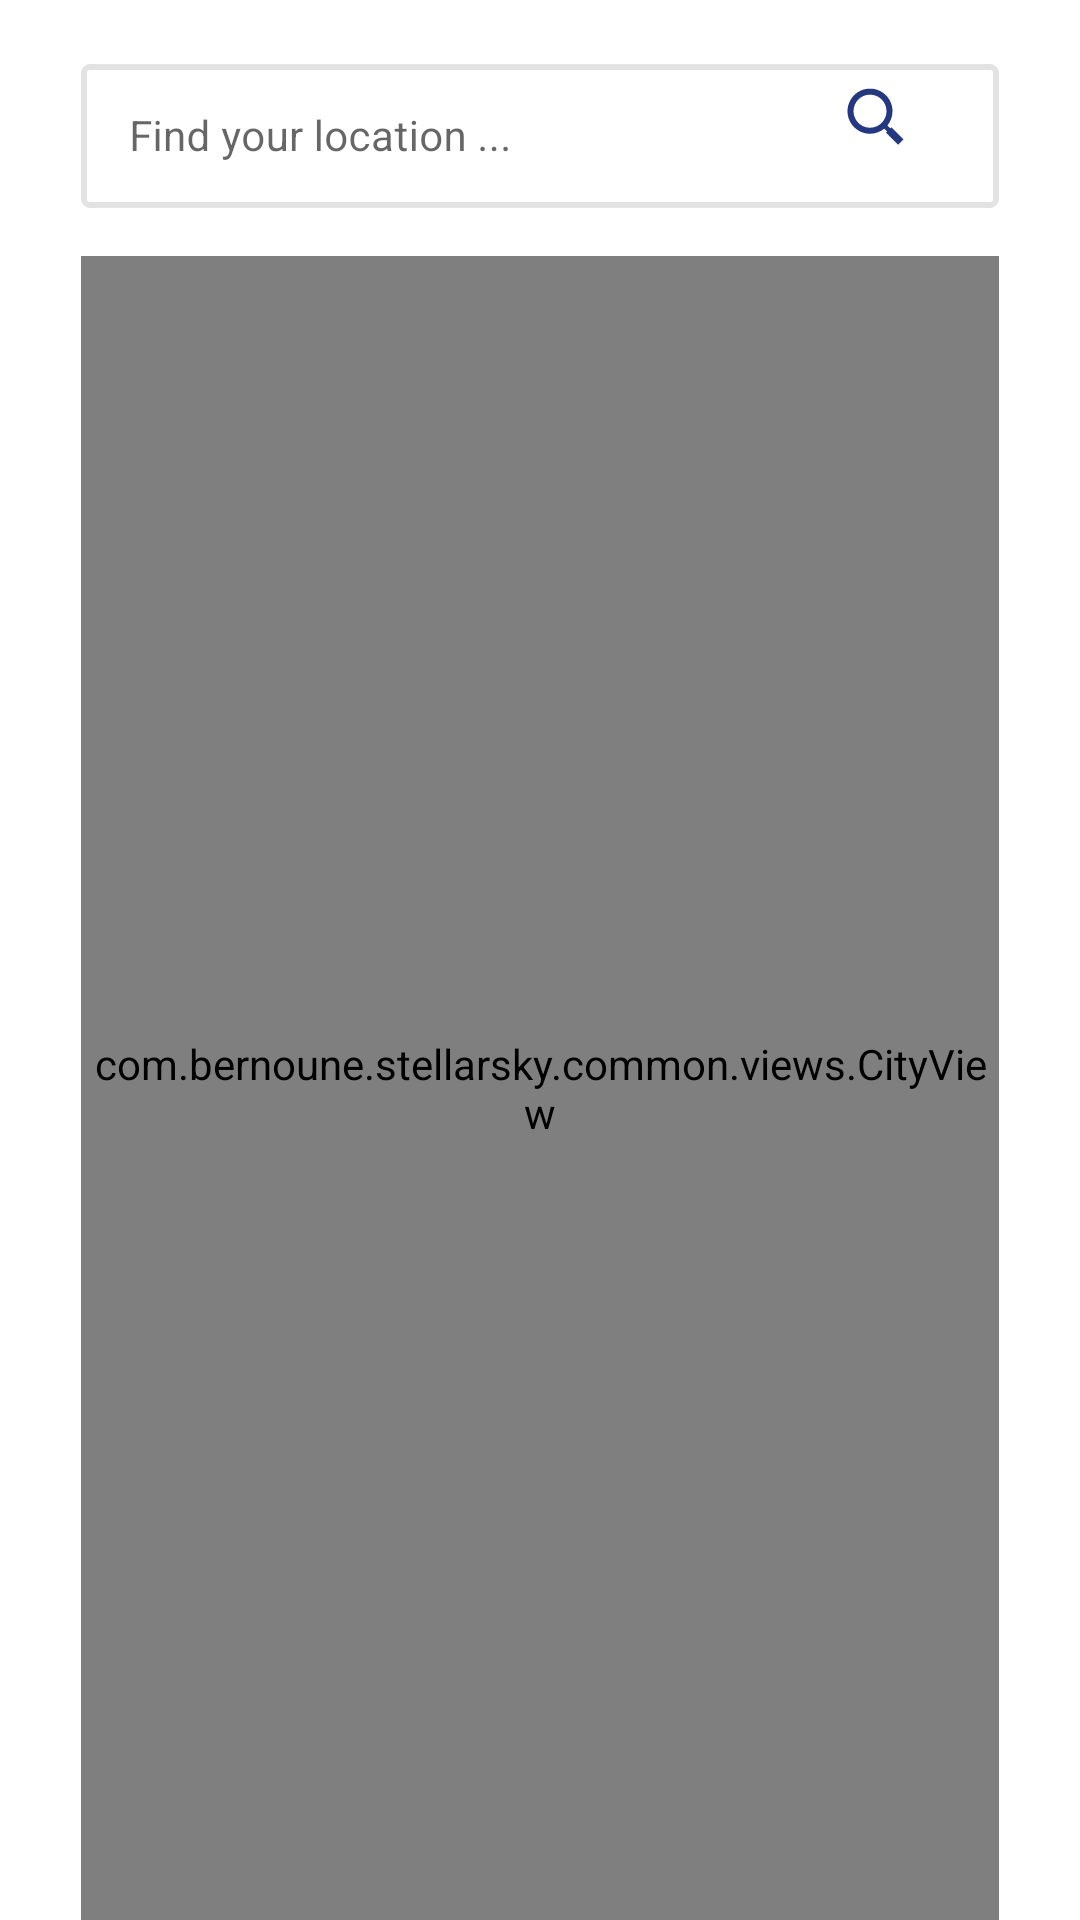

This screen was rendered from an Android layout file. Write that file and the resources it references.
<!-- AndroidManifest.xml: application theme AppTheme -->
<!-- res/layout/fragment_add_city.xml -->
<?xml version="1.0" encoding="utf-8"?>
<androidx.constraintlayout.widget.ConstraintLayout xmlns:android="http://schemas.android.com/apk/res/android"
    xmlns:app="http://schemas.android.com/apk/res-auto"
    xmlns:tools="http://schemas.android.com/tools"
    android:layout_width="match_parent"
    android:layout_height="match_parent"
    tools:context=".feature.weather.fragments.AddCityFragment">

    <com.google.android.material.textfield.TextInputLayout
        android:id="@+id/city_search_input"
        style="@style/TextInputLayoutStyle"
        android:layout_width="0dp"
        android:layout_height="wrap_content"
        android:layout_marginTop="@dimen/spacing_large"
        android:focusable="false"
        android:focusableInTouchMode="true"
        android:hint="@string/search_city"
        app:errorEnabled="false"
        app:hintTextColor="@color/black"
        app:layout_constraintEnd_toEndOf="parent"
        app:layout_constraintStart_toStartOf="parent"
        app:layout_constraintTop_toTopOf="parent"
        app:layout_constraintWidth_percent="0.85"
        tools:ignore="HardcodedText">

        <com.google.android.material.textfield.TextInputEditText
            android:id="@+id/search"
            android:layout_width="match_parent"
            android:layout_height="@dimen/min_view"
            android:drawableEnd="@drawable/ic_search"
            android:inputType="textPersonName"
            android:lines="1"
            android:maxLines="1"
            android:textSize="@dimen/font_small"
            tools:ignore="RtlSymmetry" />

    </com.google.android.material.textfield.TextInputLayout>

    <com.example.stellarsky.common.views.CityView
        android:id="@+id/cityView"
        android:layout_width="0dp"
        android:layout_height="0dp"
        android:layout_marginTop="@dimen/spacing_large"
        android:overScrollMode="never"
        android:scrollbars="vertical"
        app:layout_constraintBottom_toBottomOf="parent"
        app:layout_constraintEnd_toEndOf="parent"
        app:layout_constraintStart_toStartOf="parent"
        app:layout_constraintTop_toBottomOf="@+id/city_search_input"
        app:layout_constraintWidth_percent="0.85" />

</androidx.constraintlayout.widget.ConstraintLayout>
<!-- resources referenced by this layout -->
<resources>
  <color name="black">#000000</color>
  <dimen name="font_small">14sp</dimen>
  <dimen name="min_view">48dp</dimen>
  <dimen name="spacing_large">16dp</dimen>
  <!-- drawable ic_search (drawable) -->
  <vector xmlns:android="http://schemas.android.com/apk/res/android"
      android:width="50dp"
      android:height="62.5dp"
      android:viewportWidth="100"
      android:viewportHeight="125">
    <path
        android:pathData="M57.439,59.561L55.493,57.614C52.907,59.73 49.602,61 46,61C37.716,61 31,54.284 31,46C31,37.716 37.716,31 46,31C54.284,31 61,37.716 61,46C61,49.602 59.73,52.907 57.614,55.493L59.561,57.439L60.268,56.732L68.268,64.732L64.732,68.268L56.732,60.268L57.439,59.561L57.439,59.561ZM46,57C52.075,57 57,52.075 57,46C57,39.925 52.075,35 46,35C39.925,35 35,39.925 35,46C35,52.075 39.925,57 46,57Z"
        android:strokeWidth="1"
        android:fillColor="@color/colorPrimary"
        android:fillType="nonZero"
        android:strokeColor="#00000000"/>
  </vector>
  <string name="search_city">"Find your location ..."</string>
  <style name="TextInputLayoutStyle" parent="Widget.MaterialComponents.TextInputLayout.OutlinedBox">
          <item name="boxCornerRadiusBottomEnd">3dp</item>
          <item name="boxCornerRadiusBottomStart">3dp</item>
          <item name="boxCornerRadiusTopEnd">3dp</item>
          <item name="boxCornerRadiusTopStart">3dp</item>
          <item name="boxStrokeColor">@drawable/text_input_box_stroke</item>
          <item name="boxStrokeWidth">2dp</item>
          <item name="errorTextColor">@color/error_color</item>
      </style>
  <style name="AppTheme" parent="Theme.MaterialComponents.Light.NoActionBar">
          
          <item name="colorPrimary">@color/colorPrimary</item>
          <item name="colorPrimaryDark">@color/colorPrimaryDark</item>
          <item name="colorAccent">@color/colorAccent</item>
          <item name="android:windowBackground">@color/white</item>
      </style>
  <color name="colorPrimary">#243882</color>
  <!-- drawable text_input_box_stroke (drawable) -->
  <?xml version="1.0" encoding="utf-8"?>
  <selector xmlns:android="http://schemas.android.com/apk/res/android">
      <item android:color="@color/colorPrimaryDark" android:state_focused="true"/>
      <item android:color="@color/colorPrimary" android:state_focused="false"/>
      <item android:color="@color/gray"/>
  </selector>
  <color name="error_color">#A03D3D</color>
  <color name="colorPrimaryDark">#212529</color>
  <color name="colorAccent">#f0f0f0</color>
  <color name="white">#ffffff</color>
  <color name="gray">#E3E3E3</color>
</resources>
